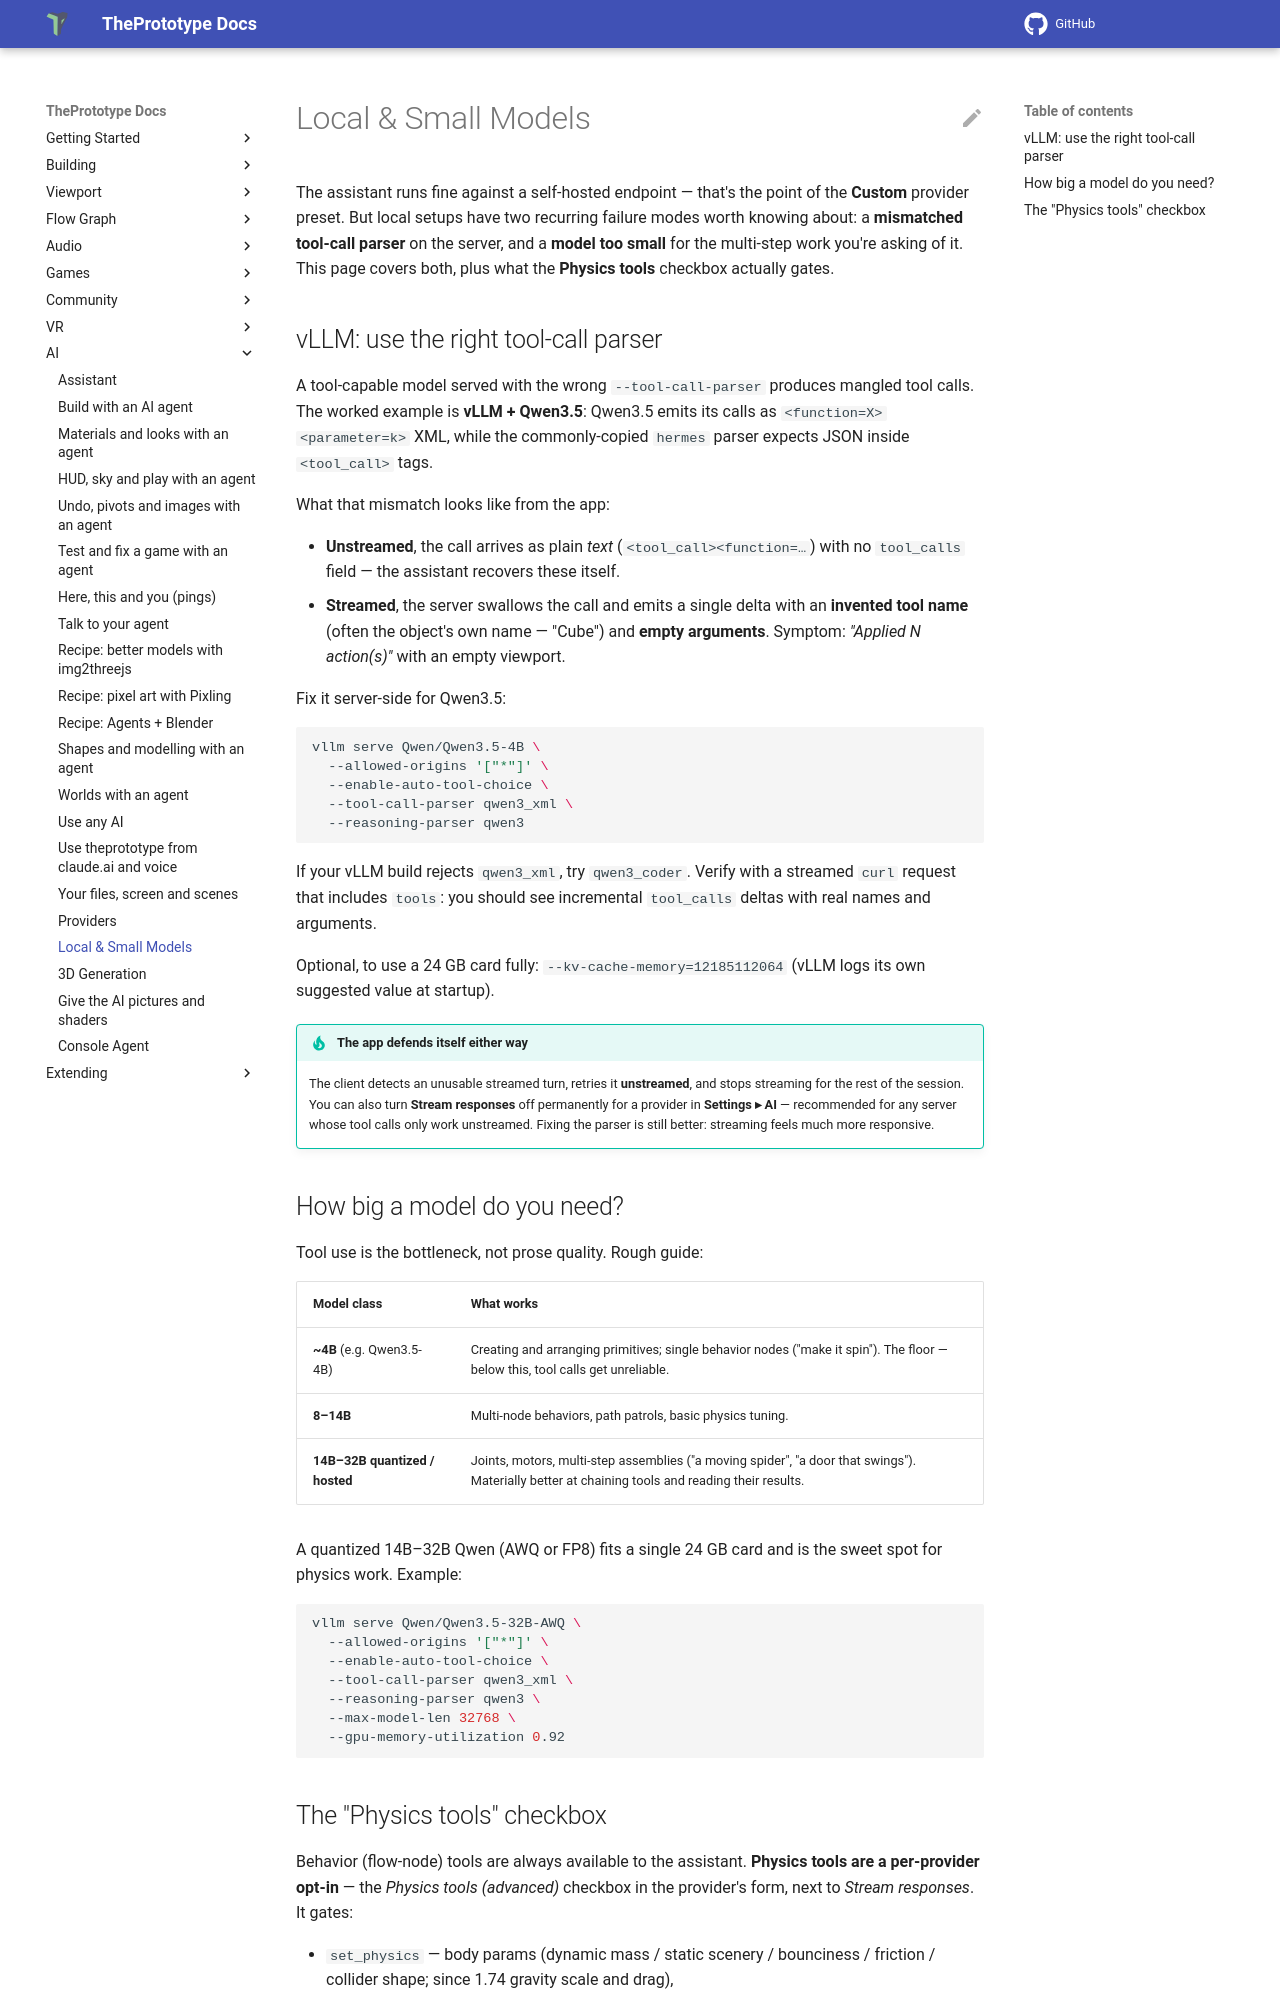

repository: theprototype-app/docs · page: ai/local-models/index.html · generator: mkdocs

# Local & Small Models

The assistant runs fine against a self-hosted endpoint — that's the point of the
**Custom** provider preset. But local setups have two recurring failure modes worth
knowing about: a **mismatched tool-call parser** on the server, and a **model too small**
for the multi-step work you're asking of it. This page covers both, plus what the
**Physics tools** checkbox actually gates.

## vLLM: use the right tool-call parser

A tool-capable model served with the wrong `--tool-call-parser` produces mangled tool
calls. The worked example is **vLLM + Qwen3.5**: Qwen3.5 emits its calls as
`<function=X><parameter=k>` XML, while the commonly-copied `hermes` parser expects JSON
inside `<tool_call>` tags.

What that mismatch looks like from the app:

- **Unstreamed**, the call arrives as plain *text* (`<tool_call><function=…`) with no
  `tool_calls` field — the assistant recovers these itself.
- **Streamed**, the server swallows the call and emits a single delta with an **invented
  tool name** (often the object's own name — "Cube") and **empty arguments**. Symptom:
  *"Applied N action(s)"* with an empty viewport.

Fix it server-side for Qwen3.5:

```bash
vllm serve Qwen/Qwen3.5-4B \
  --allowed-origins '["*"]' \
  --enable-auto-tool-choice \
  --tool-call-parser qwen3_xml \
  --reasoning-parser qwen3
```

If your vLLM build rejects `qwen3_xml`, try `qwen3_coder`. Verify with a streamed
`curl` request that includes `tools`: you should see incremental `tool_calls` deltas
with real names and arguments.

Optional, to use a 24 GB card fully: `--kv-cache-memory=12185112064` (vLLM logs its own
suggested value at startup).

!!! tip "The app defends itself either way"
    The client detects an unusable streamed turn, retries it **unstreamed**, and stops
    streaming for the rest of the session. You can also turn **Stream responses** off
    permanently for a provider in **Settings ▸ AI** — recommended for any server whose
    tool calls only work unstreamed. Fixing the parser is still better: streaming feels
    much more responsive.

## How big a model do you need?

Tool use is the bottleneck, not prose quality. Rough guide:

| Model class | What works |
|---|---|
| **~4B** (e.g. Qwen3.5-4B) | Creating and arranging primitives; single behavior nodes ("make it spin"). The floor — below this, tool calls get unreliable. |
| **8–14B** | Multi-node behaviors, path patrols, basic physics tuning. |
| **14B–32B quantized / hosted** | Joints, motors, multi-step assemblies ("a moving spider", "a door that swings"). Materially better at chaining tools and reading their results. |

A quantized 14B–32B Qwen (AWQ or FP8) fits a single 24 GB card and is the sweet spot for
physics work. Example:

```bash
vllm serve Qwen/Qwen3.5-32B-AWQ \
  --allowed-origins '["*"]' \
  --enable-auto-tool-choice \
  --tool-call-parser qwen3_xml \
  --reasoning-parser qwen3 \
  --max-model-len 32768 \
  --gpu-memory-utilization 0.92
```
